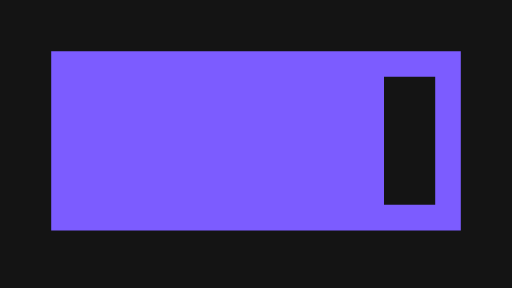
t = 0.00 s
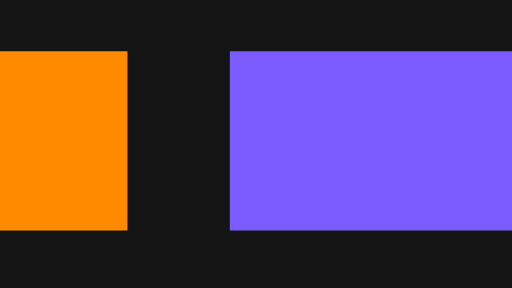
t = 0.20 s
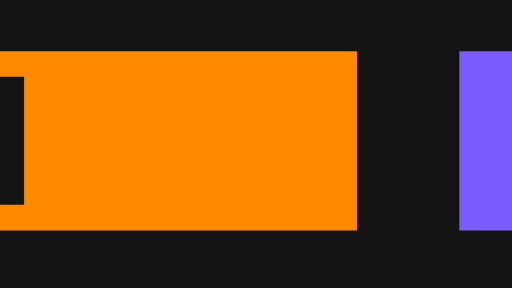
t = 0.40 s
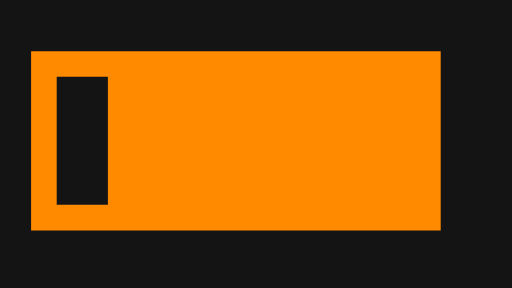
t = 0.60 s
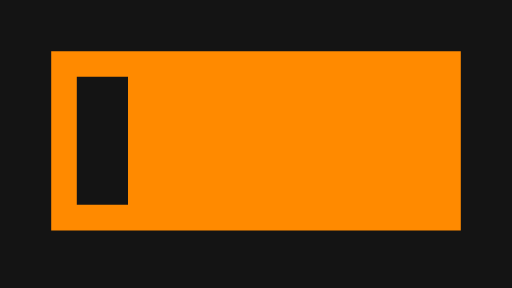
t = 0.80 s

The animated SVG that drew these frames (rendered in a browser with its animation timeline set to each time). Animation: 2 SMIL elements (animateTransform=2); one cycle of 0.80 s.

<svg xmlns="http://www.w3.org/2000/svg" width="320" height="180" viewBox="0 0 320 180">
  <g id="s-stage" fill="#141414">
    <path id="s-stage-shape" d="M 0 0 H 320 V 180 H 0 Z"/>
  </g>
  <g id="s-trans-push" fill="#7c5cff" transform="translate(0 0)">
    <animateTransform attributeName="transform" type="translate" begin="0s" end="0.8s" dur="0.8s" calcMode="spline" values="0 0;320 0" keyTimes="0;1" keySplines="0.3 0 0.2 1" fill="freeze"/>
    <path id="s-trans-push-shape" d="M 32 32 L 288 32 L 288 144 L 32 144 Z M 240 48 L 240 128 L 272 128 L 272 48 Z"/>
  </g>
  <g id="s-trans-push-incoming" fill="#ff8a00" transform="translate(0 0)">
    <animateTransform attributeName="transform" type="translate" begin="0s" end="0.8s" dur="0.8s" calcMode="spline" values="0 0;320 0" keyTimes="0;1" keySplines="0.3 0 0.2 1" fill="freeze"/>
    <path id="s-trans-push-incoming-shape" d="M -288 32 L -32 32 L -32 144 L -288 144 Z M -272 48 L -272 128 L -240 128 L -240 48 Z"/>
  </g>
</svg>
